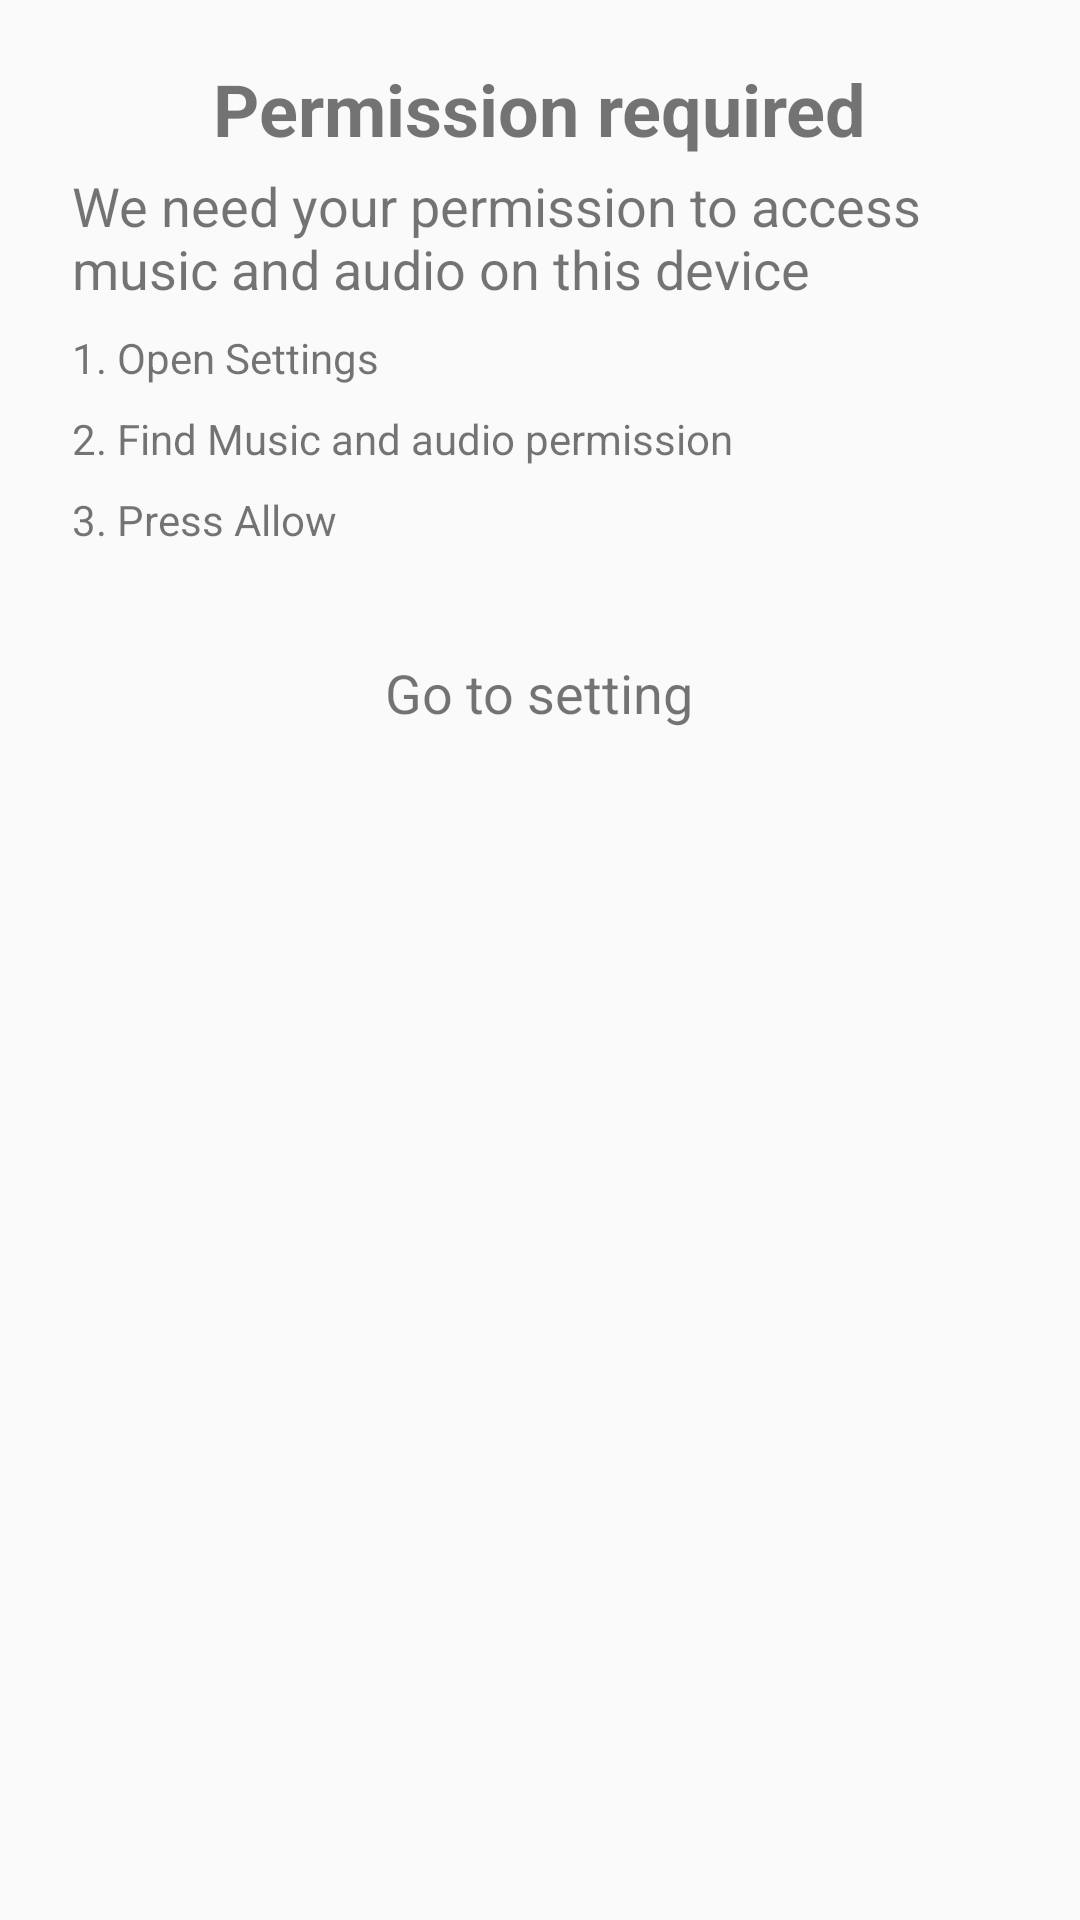

The Android layout XML behind this screen, and the referenced resources:
<!-- AndroidManifest.xml: application theme Theme.MyApplication -->
<!-- res/layout/empty_state_layout.xml -->
<?xml version="1.0" encoding="utf-8"?>
<LinearLayout xmlns:android="http://schemas.android.com/apk/res/android"
    xmlns:app="http://schemas.android.com/apk/res-auto"
    android:id="@+id/empty_state_layout_first"
    android:layout_width="match_parent"
    android:layout_height="wrap_content"
    android:gravity="center_horizontal"
    android:orientation="vertical"
    android:padding="20dp">

    <TextView
        android:id="@+id/tv_title"
        android:layout_width="wrap_content"
        android:layout_height="wrap_content"
        android:text="Permission required"
        android:textSize="24sp"
        android:textStyle="bold"
        app:layout_constraintEnd_toEndOf="parent"
        app:layout_constraintStart_toStartOf="parent"
        app:layout_constraintTop_toTopOf="parent" />

    <LinearLayout
        android:layout_width="match_parent"
        android:layout_height="wrap_content"
        android:orientation="vertical">

        <TextView
            android:layout_width="wrap_content"
            android:layout_height="wrap_content"
            android:padding="4dp"
            android:text="We need your permission to access music and audio on this device"
            android:textSize="18sp" />

        <TextView
            android:layout_width="wrap_content"
            android:layout_height="wrap_content"
            android:padding="4dp"
            android:text="1. Open Settings" />

        <TextView
            android:layout_width="wrap_content"
            android:layout_height="wrap_content"
            android:padding="4dp"
            android:text="2. Find Music and audio permission" />

        <TextView
            android:layout_width="wrap_content"
            android:layout_height="wrap_content"
            android:padding="4dp"
            android:text="3. Press Allow" />

    </LinearLayout>

    <TextView
        android:id="@+id/btn_go_to_setting"
        android:layout_width="wrap_content"
        android:layout_height="wrap_content"
        android:layout_marginTop="20dp"
        android:background="@drawable/button_bg"
        android:padding="12dp"
        android:text="Go to setting"
        android:textSize="18sp"
        app:layout_constraintEnd_toEndOf="parent"
        app:layout_constraintStart_toStartOf="parent"
        app:layout_constraintTop_toBottomOf="@id/tv_title" />


</LinearLayout>
<!-- resources referenced by this layout -->
<resources>
  <style name="Theme.MyApplication" parent="Base.Theme.MyApplication">
  
          <item name="colorPrimary">#0F9D58</item>
          <item name="colorPrimaryVariant">#0F9D58</item>
          <item name="colorOnPrimary">#000</item>
  
      </style>
  <style name="Base.Theme.MyApplication" parent="Theme.AppCompat.Light.NoActionBar">
          <item name="colorPrimary">#0F9D58</item>
          <item name="colorPrimaryVariant">#0F9D58</item>
          <item name="colorOnPrimary">#000</item>
      </style>
</resources>
